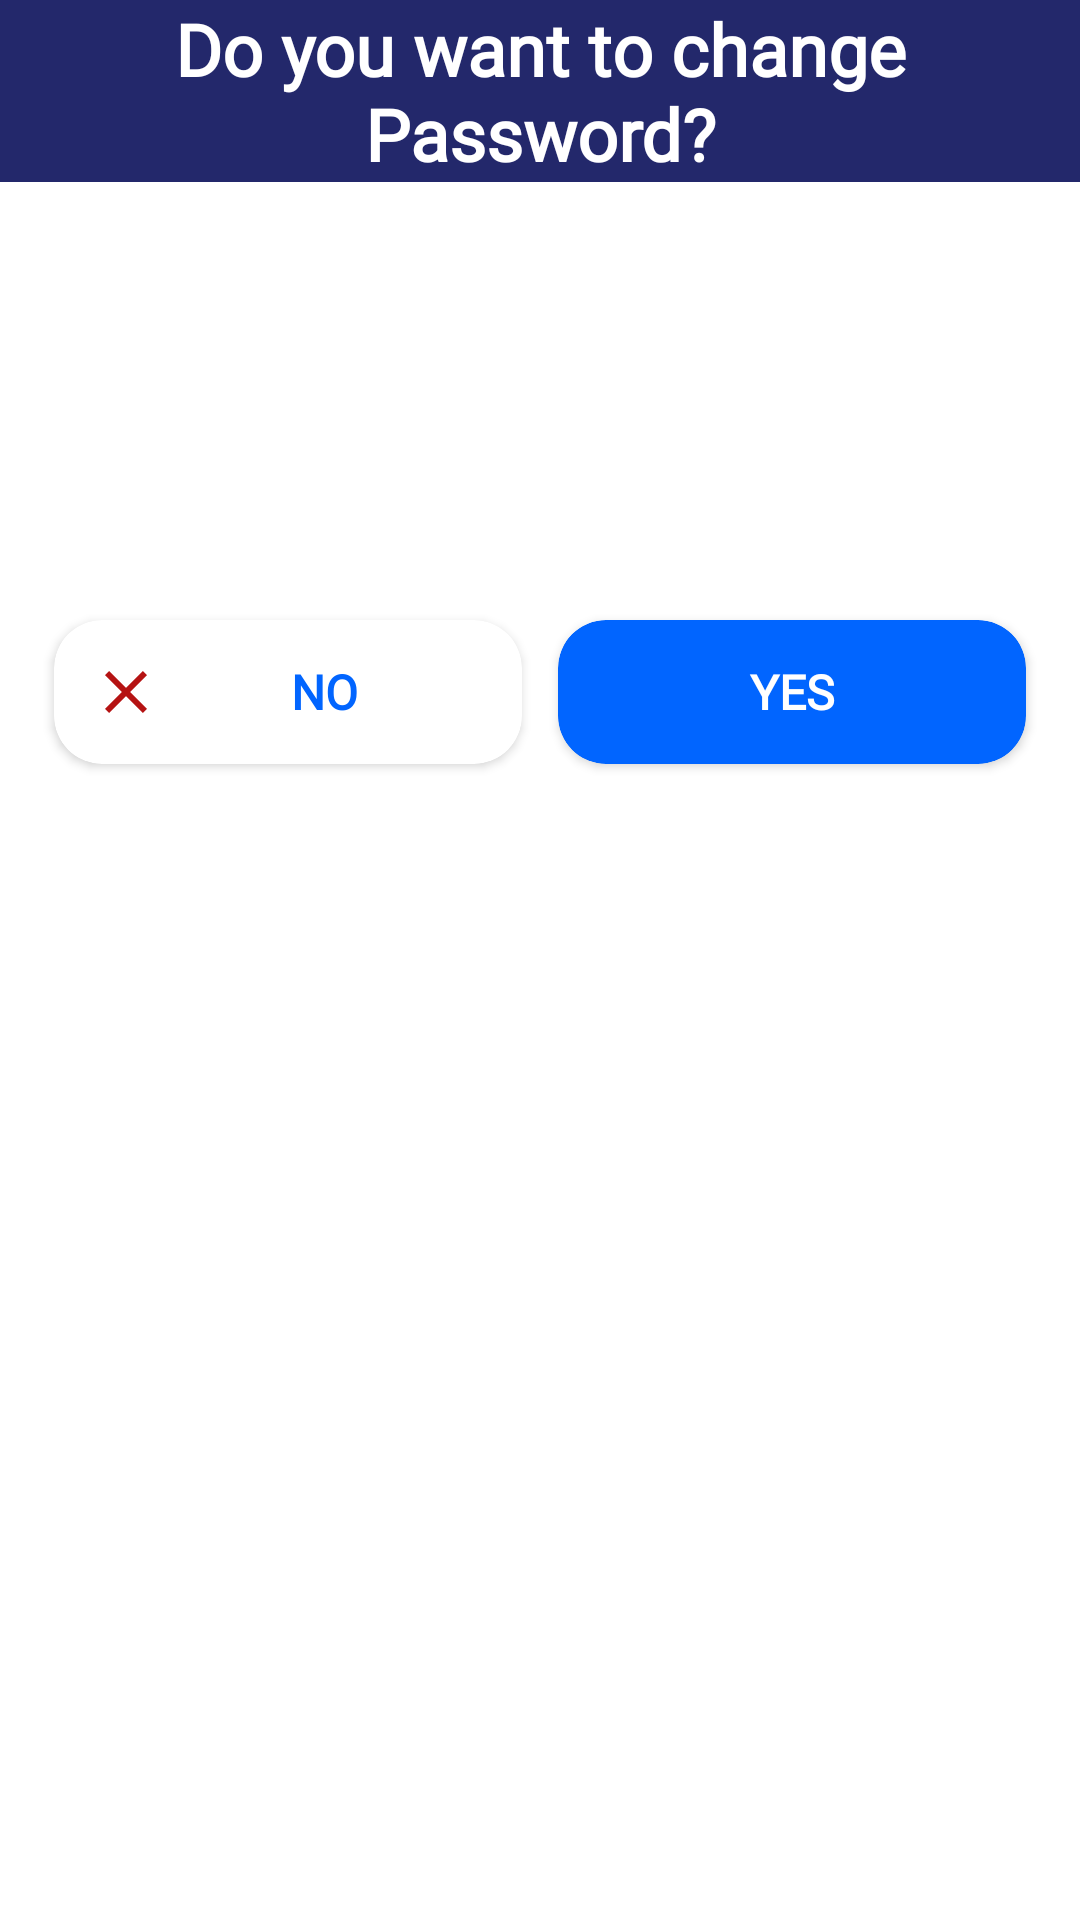

Write the Android layout XML for this screen, with the resource values it uses.
<!-- AndroidManifest.xml: application theme Theme.QuizApp -->
<!-- res/layout/dialog_changepassword.xml -->
<?xml version="1.0" encoding="utf-8"?>
<LinearLayout xmlns:android="http://schemas.android.com/apk/res/android"
    xmlns:app="http://schemas.android.com/apk/res-auto"
    android:orientation="vertical"
    android:layout_width="match_parent"
    android:layout_height="match_parent">

    <TextView
        android:layout_width="match_parent"
        android:layout_height="wrap_content"
        android:gravity="center"
        android:textStyle="bold"
        android:textSize="24dp"
        android:id="@+id/TextHeader"
        android:fontFamily="@font/odormeanchey"
        android:text="@string/do_you_want_to_change_password"
        android:textColor="@color/white"
        android:background="@color/blue"/>

    <ImageView
        android:layout_width="128dp"
        android:layout_height="128dp"
        android:layout_gravity="center"
        android:id="@+id/IconDialog"
        android:src="@drawable/ask"/>
    <LinearLayout
        android:layout_width="match_parent"
        android:orientation="horizontal"
        android:weightSum="2"
        android:padding="12dp"
        android:layout_height="wrap_content">
        <androidx.cardview.widget.CardView
            android:layout_width="0dp"
            app:cardCornerRadius="16dp"
            android:elevation="24dp"
            android:layout_weight="1"
            android:layout_margin="6dp"
            android:layout_height="wrap_content">
            <Button
                android:layout_width="match_parent"
                android:layout_height="wrap_content"
                android:text="@string/no"
                android:fontFamily="@font/odormeanchey"
                android:textSize="16dp"
                android:drawableLeft="@drawable/close_red"
                android:textStyle="bold"
                android:id="@+id/BtnNo"
                android:textColor="@color/primary"
                style="@style/Widget.AppCompat.Button.Borderless"/>
        </androidx.cardview.widget.CardView>

        <androidx.cardview.widget.CardView
            android:layout_width="0dp"
            app:cardCornerRadius="16dp"
            android:elevation="24dp"
            android:layout_weight="1"
            android:layout_margin="6dp"
            app:cardBackgroundColor="@color/primary"
            android:layout_height="wrap_content">
            <Button
                android:layout_width="match_parent"
                android:layout_height="wrap_content"
                android:text="@string/yes"
                android:textSize="16dp"
                android:textStyle="bold"
                android:drawableRight="@drawable/arrow_right_white"
                android:id="@+id/BtnYes"
                android:fontFamily="@font/odormeanchey"
                android:textColor="@color/white"
                style="@style/Widget.AppCompat.Button.Borderless"/>
        </androidx.cardview.widget.CardView>

    </LinearLayout>

</LinearLayout>
<!-- resources referenced by this layout -->
<resources>
  <color name="blue">#23286b</color>
  <color name="primary">#0165ff</color>
  <color name="white">#FFFFFF</color>
  <!-- drawable close_red (drawable) -->
  <vector android:height="24dp" android:tint="#B51313"
      android:viewportHeight="24" android:viewportWidth="24"
      android:width="24dp" xmlns:android="http://schemas.android.com/apk/res/android">
      <path android:fillColor="@android:color/white" android:pathData="M19,6.41L17.59,5 12,10.59 6.41,5 5,6.41 10.59,12 5,17.59 6.41,19 12,13.41 17.59,19 19,17.59 13.41,12z"/>
  </vector>
  <string name="do_you_want_to_change_password">Do you want to change Password?</string>
  <string name="no">NO</string>
  <string name="yes">Yes</string>
  <style name="Theme.QuizApp" parent="Theme.MaterialComponents.DayNight.NoActionBar">
          
          <item name="colorPrimary">#0165ff</item>
          <item name="colorPrimaryVariant">@color/purple_700</item>
          <item name="colorOnPrimary">@color/white</item>
  
          
          <item name="android:statusBarColor" tools:targetApi="l">#FF23286B</item>
          
      </style>
  <color name="purple_700">#FF3700B3</color>
</resources>
